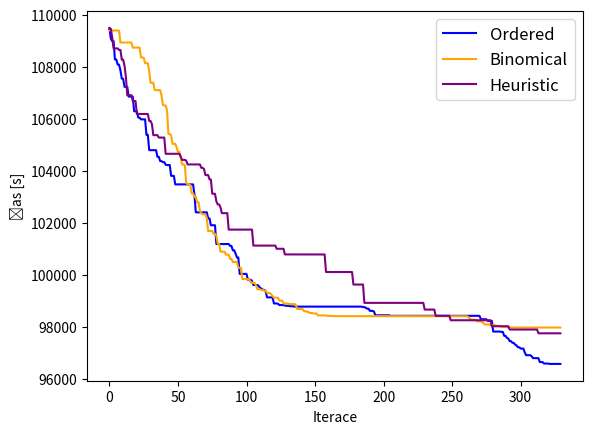

The script that saved this image:
import matplotlib.pyplot as plt

fig, ax = plt.subplots()

ordered = [109494, 109081, 108986, 108986, 108280, 108280, 108083, 108083, 107859, 107547, 107536, 107228, 107228, 107228, 106855, 106855, 106855, 106855, 106289, 106289, 106289, 106046, 106046, 105978, 105978, 105978, 105978, 105384, 105384, 104794, 104794, 104794, 104794, 104794, 104794, 104538, 104538, 104374, 104374, 104333, 104333, 104235, 104223, 104223, 104223, 103806, 103806, 103806, 103479, 103479, 103479, 103479, 103479, 103479, 103479, 103479, 103479, 103479, 103479, 103479, 103479, 103479, 103080, 102404, 102404, 102404, 102404, 102404, 102404, 102404, 102404, 102404, 102169, 102169, 101907, 101907, 101907, 101907, 101185, 101185, 101185, 101185, 101185, 101185, 101185, 101185, 101185, 101185, 101114, 101114, 100945, 100945, 100819, 100670, 100670, 100037, 100037, 100037, 100037, 100037, 100037, 99815, 99815, 99814, 99767, 99609, 99609, 99609, 99609, 99566, 99489, 99471, 99421, 99421, 99361, 99134, 99134, 99134, 99134, 99134, 98901, 98901, 98901, 98886, 98840, 98840, 98840, 98837, 98824, 98810, 98810, 98810, 98792, 98792, 98792, 98779, 98779, 98779, 98779, 98779, 98779, 98779, 98779, 98779, 98779, 98779, 98779, 98779, 98779, 98779, 98779, 98779, 98779, 98779, 98779, 98779, 98779, 98779, 98779, 98779, 98779, 98779, 98779, 98779, 98779, 98779, 98779, 98779, 98779, 98779, 98779, 98779, 98779, 98779, 98779, 98779, 98779, 98779, 98779, 98779, 98779, 98779, 98779, 98779, 98779, 98761, 98761, 98734, 98700, 98700, 98616, 98616, 98616, 98589, 98445, 98445, 98445, 98445, 98445, 98445, 98445, 98445, 98445, 98445, 98445, 98425, 98425, 98425, 98425, 98425, 98425, 98425, 98425, 98425, 98425, 98425, 98425, 98425, 98425, 98425, 98425, 98425, 98425, 98425, 98425, 98425, 98425, 98425, 98425, 98425, 98425, 98425, 98425, 98425, 98425, 98425, 98425, 98425, 98425, 98425, 98425, 98425, 98425, 98425, 98425, 98425, 98425, 98425, 98425, 98425, 98425, 98425, 98425, 98425, 98425, 98425, 98425, 98425, 98425, 98425, 98425, 98425, 98425, 98425, 98425, 98425, 98425, 98425, 98425, 98425, 98425, 98294, 98294, 98294, 98294, 98294, 98231, 98231, 98231, 98231, 97820, 97820, 97820, 97820, 97820, 97820, 97806, 97806, 97656, 97656, 97573, 97554, 97452, 97452, 97387, 97385, 97318, 97286, 97217, 97217, 97166, 97166, 97166, 97019, 96912, 96912, 96912, 96912, 96875, 96800, 96800, 96800, 96797, 96797, 96647, 96647, 96647, 96591, 96591, 96591, 96591, 96576, 96576, 96576, 96576, 96576, 96576, 96576, 96576, 96576 ]
ordered_r = range(0, 330)
ax.plot(ordered_r, ordered, label='Ordered', color='blue')

binomical = [109394, 109394, 109394, 109394, 109394, 109394, 109394, 109394, 108933, 108933, 108933, 108933, 108933, 108933, 108933, 108933, 108933, 108737, 108737, 108737, 108737, 108737, 108737, 108357, 108357, 108349, 108138, 108138, 108138, 107826, 107387, 107387, 107387, 107103, 107103, 107103, 107103, 107101, 106897, 106533, 106512, 106512, 106336, 105419, 105419, 105357, 105038, 105038, 105038, 104901, 104729, 104729, 104523, 104247, 104247, 104212, 103530, 103487, 103487, 103447, 103132, 103132, 102998, 102998, 102789, 102789, 102445, 102385, 102327, 102327, 102327, 102194, 101687, 101687, 101687, 101687, 101576, 101576, 101494, 101201, 101201, 100891, 100891, 100891, 100891, 100777, 100777, 100777, 100614, 100614, 100495, 100495, 100493, 100493, 100271, 100271, 100271, 99837, 99837, 99837, 99837, 99837, 99837, 99707, 99707, 99683, 99683, 99575, 99444, 99444, 99444, 99415, 99415, 99392, 99392, 99307, 99307, 99304, 99251, 99184, 99123, 99123, 99123, 99114, 99009, 99009, 99009, 98900, 98900, 98900, 98900, 98876, 98876, 98876, 98876, 98876, 98843, 98686, 98686, 98686, 98686, 98686, 98604, 98604, 98581, 98581, 98532, 98532, 98532, 98514, 98514, 98514, 98441, 98441, 98441, 98441, 98441, 98441, 98441, 98422, 98422, 98422, 98422, 98413, 98413, 98413, 98413, 98413, 98413, 98413, 98411, 98411, 98409, 98409, 98409, 98409, 98409, 98409, 98409, 98409, 98409, 98409, 98409, 98409, 98409, 98409, 98409, 98409, 98409, 98409, 98409, 98409, 98409, 98409, 98409, 98409, 98409, 98409, 98409, 98409, 98409, 98409, 98409, 98409, 98409, 98409, 98409, 98409, 98409, 98409, 98409, 98409, 98409, 98409, 98409, 98409, 98409, 98409, 98409, 98409, 98409, 98409, 98409, 98409, 98409, 98409, 98409, 98409, 98409, 98409, 98409, 98409, 98409, 98409, 98409, 98409, 98409, 98409, 98409, 98409, 98409, 98409, 98409, 98409, 98409, 98409, 98409, 98409, 98409, 98409, 98409, 98409, 98409, 98409, 98409, 98409, 98409, 98409, 98409, 98407, 98407, 98407, 98369, 98314, 98280, 98280, 98280, 98280, 98215, 98215, 98209, 98209, 98191, 98136, 98091, 98091, 98091, 98091, 98072, 98072, 98072, 98072, 98048, 98037, 98037, 98037, 98007, 98007, 98004, 98004, 98004, 97975, 97975, 97975, 97975, 97975, 97975, 97975, 97975, 97975, 97975, 97975, 97975, 97975, 97975, 97975, 97975, 97975, 97975, 97975, 97975, 97975, 97975, 97975, 97975, 97975, 97975, 97975, 97975, 97975, 97975, 97975, 97975, 97975, 97975, 97975, 97975, 97975, 97975, 97975]
binomical_r = range(0, 330)
ax.plot(binomical_r, binomical, label='Binomical', color='orange')

heuristic = [109462, 109462, 109128, 108707, 108707, 108707, 108707, 108649, 108649, 108271, 108271, 108033, 107604, 106906, 106906, 106906, 106906, 106684, 106684, 106684, 106185, 106185, 106185, 106185, 106185, 106185, 106185, 106185, 106185, 105915, 105915, 105796, 105371, 105371, 105371, 105371, 105278, 105278, 105278, 105278, 105278, 104655, 104655, 104655, 104655, 104655, 104655, 104655, 104655, 104655, 104655, 104655, 104543, 104421, 104421, 104421, 104392, 104246, 104246, 104246, 104246, 104246, 104246, 104246, 104246, 104246, 104246, 104115, 104115, 104066, 103837, 103837, 103837, 103669, 103669, 103119, 103119, 103119, 102825, 102707, 102707, 102595, 102372, 102372, 102372, 102372, 102372, 101740, 101740, 101740, 101740, 101740, 101740, 101740, 101740, 101740, 101740, 101740, 101740, 101740, 101740, 101740, 101740, 101740, 101740, 101125, 101125, 101125, 101125, 101125, 101125, 101125, 101125, 101125, 101125, 101125, 101125, 101125, 101125, 101125, 101125, 101125, 101003, 101003, 101003, 101003, 101003, 101003, 100786, 100786, 100786, 100786, 100786, 100786, 100786, 100786, 100786, 100786, 100786, 100786, 100786, 100786, 100784, 100784, 100784, 100784, 100784, 100784, 100784, 100784, 100784, 100784, 100784, 100784, 100784, 100784, 100784, 100784, 100109, 100109, 100109, 100109, 100109, 100109, 100109, 100109, 100109, 100109, 100109, 100109, 100109, 100109, 100109, 100109, 100109, 100109, 100109, 100109, 99628, 99628, 99628, 99628, 99628, 99628, 99628, 99628, 98923, 98923, 98923, 98923, 98923, 98923, 98923, 98923, 98923, 98923, 98923, 98923, 98923, 98923, 98923, 98923, 98923, 98923, 98923, 98923, 98923, 98923, 98923, 98923, 98923, 98923, 98923, 98923, 98923, 98923, 98923, 98923, 98923, 98923, 98923, 98923, 98923, 98923, 98923, 98923, 98923, 98923, 98923, 98923, 98666, 98666, 98666, 98666, 98666, 98666, 98666, 98666, 98426, 98426, 98426, 98426, 98426, 98426, 98426, 98426, 98426, 98426, 98426, 98255, 98255, 98255, 98255, 98255, 98255, 98255, 98255, 98255, 98255, 98255, 98255, 98255, 98255, 98255, 98255, 98255, 98255, 98255, 98255, 98255, 98255, 98255, 98255, 98255, 98255, 98255, 98255, 98255, 98255, 98024, 98024, 98024, 98024, 98024, 98024, 98024, 98024, 98024, 98024, 98024, 98024, 98024, 97898, 97898, 97898, 97898, 97898, 97898, 97898, 97898, 97898, 97898, 97898, 97898, 97898, 97898, 97898, 97898, 97898, 97898, 97898, 97898, 97898, 97753, 97753, 97753, 97753, 97753, 97753, 97753, 97753, 97753, 97753, 97753, 97753, 97753, 97753, 97753, 97753, 97753]
heuristic_r = range(0, 330)
ax.plot(heuristic_r, heuristic, label='Heuristic', color='purple')

legend = ax.legend(loc='upper right', fontsize='large')

plt.xlabel('Iterace')
plt.ylabel('Čas [s]')

plt.title('')

plt.savefig('plotComparisonCrossovers.png')
plt.show()
